Run: headless pygame with SDL's dummy video driver; simulated clock (each Clock.tick advances the game by its frame time, no real sleeping); random seed 0; keys injected as events and as key.get_pressed() state; no mouse input.
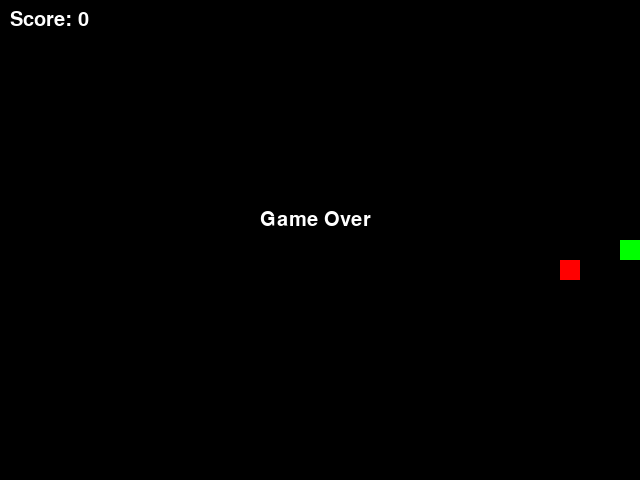
Frame 1 of 1 · flips 1–60 · no input (game ended)

The pygame program that drew these frames:

import pygame, sys
import random
from collections import deque

# Initialize Pygame
pygame.init()

# Set the screen dimensions
screen_width = 640
screen_height = 480
grid_size = 20

# Set the colors
black = pygame.Color(0, 0, 0)
white = pygame.Color(255, 255, 255)
red = pygame.Color(255, 0, 0)
green = pygame.Color(0, 255, 0)

# Set the initial direction of the snake
direction = "RIGHT"

# Set the initial position of the food or Snake
def random_pos():
    return [random.randrange(1, screen_width // grid_size) * grid_size,
            random.randrange(1, screen_height // grid_size) * grid_size]

def display_score(score):
    score_text = font_style.render("Score: " + str(score), True, white)
    screen.blit(score_text, [10, 10])

def game_over():
    message = font_style.render("Game Over", True, white)
    screen.blit(message, [screen_width // 2 - 60, screen_height // 2 - 30])
    pygame.display.flip()
    pygame.time.wait(2000)
    pygame.quit()
    sys.exit()



# Set the initial position of the snake
snake_pos = deque([[screen_width // 2, screen_height // 2]])

#Food Position and Snake position cannot be the same
while True:
    food_pos = random_pos()
    if food_pos != snake_pos[0]:
        break
    
food_spawned = True

# Set the clock to control the frame rate
clock = pygame.time.Clock()

# Set the font for displaying the score
font_style = pygame.font.SysFont(None, 30)




# Create the game window
screen = pygame.display.set_mode((screen_width, screen_height))
pygame.display.set_caption("Snake Game")

# Start the game loop
score = 0
game_in_play = True

while game_in_play:
    for event in pygame.event.get():
        if event.type == pygame.QUIT:
            game_in_play = False
            pygame.quit()
            sys.exit()
        elif event.type == pygame.KEYDOWN:
            if event.key == pygame.K_UP and direction != "DOWN":
                direction = "UP"
            elif event.key == pygame.K_DOWN and direction != "UP":
                direction = "DOWN"
            elif event.key == pygame.K_LEFT and direction != "RIGHT":
                direction = "LEFT"
            elif event.key == pygame.K_RIGHT and direction != "LEFT":
                direction = "RIGHT"
    
    #Shift snake body elements along by one
    snake_pos.rotate(1)
    
    #Now update the snake's head pos
    if direction == "UP":
        snake_pos[0][1] -= grid_size
    elif direction == "DOWN":
        snake_pos[0][1] += grid_size
    elif direction == "LEFT":
        snake_pos[0][0] -= grid_size
    elif direction == "RIGHT":
        snake_pos[0][0] += grid_size

    #If Snake collides with walls --> Game over
    if snake_pos[0][0] < 0 or snake_pos[0][0] >= screen_width or \
            snake_pos[0][1] < 0 or snake_pos[0][1] >= screen_height:
        game_over()

    #If snake hits own body --> Game Over
    if snake_pos[0] in list(snake_pos)[1:]:
        game_over()

    if snake_pos[0] == food_pos:
        score += 1
        food_spawned = False
        #Need to append new tail as snake grows
        

    if not food_spawned:
        food_pos = random_pos()
        food_spawned = True

    screen.fill(black)

    for pos in snake_pos:
        pygame.draw.rect(screen, green, pygame.Rect(pos[0], pos[1], grid_size, grid_size))

    pygame.draw.rect(screen, red, pygame.Rect(food_pos[0], food_pos[1], grid_size, grid_size))

    display_score(score)

    pygame.display.flip()

    clock.tick(5)
